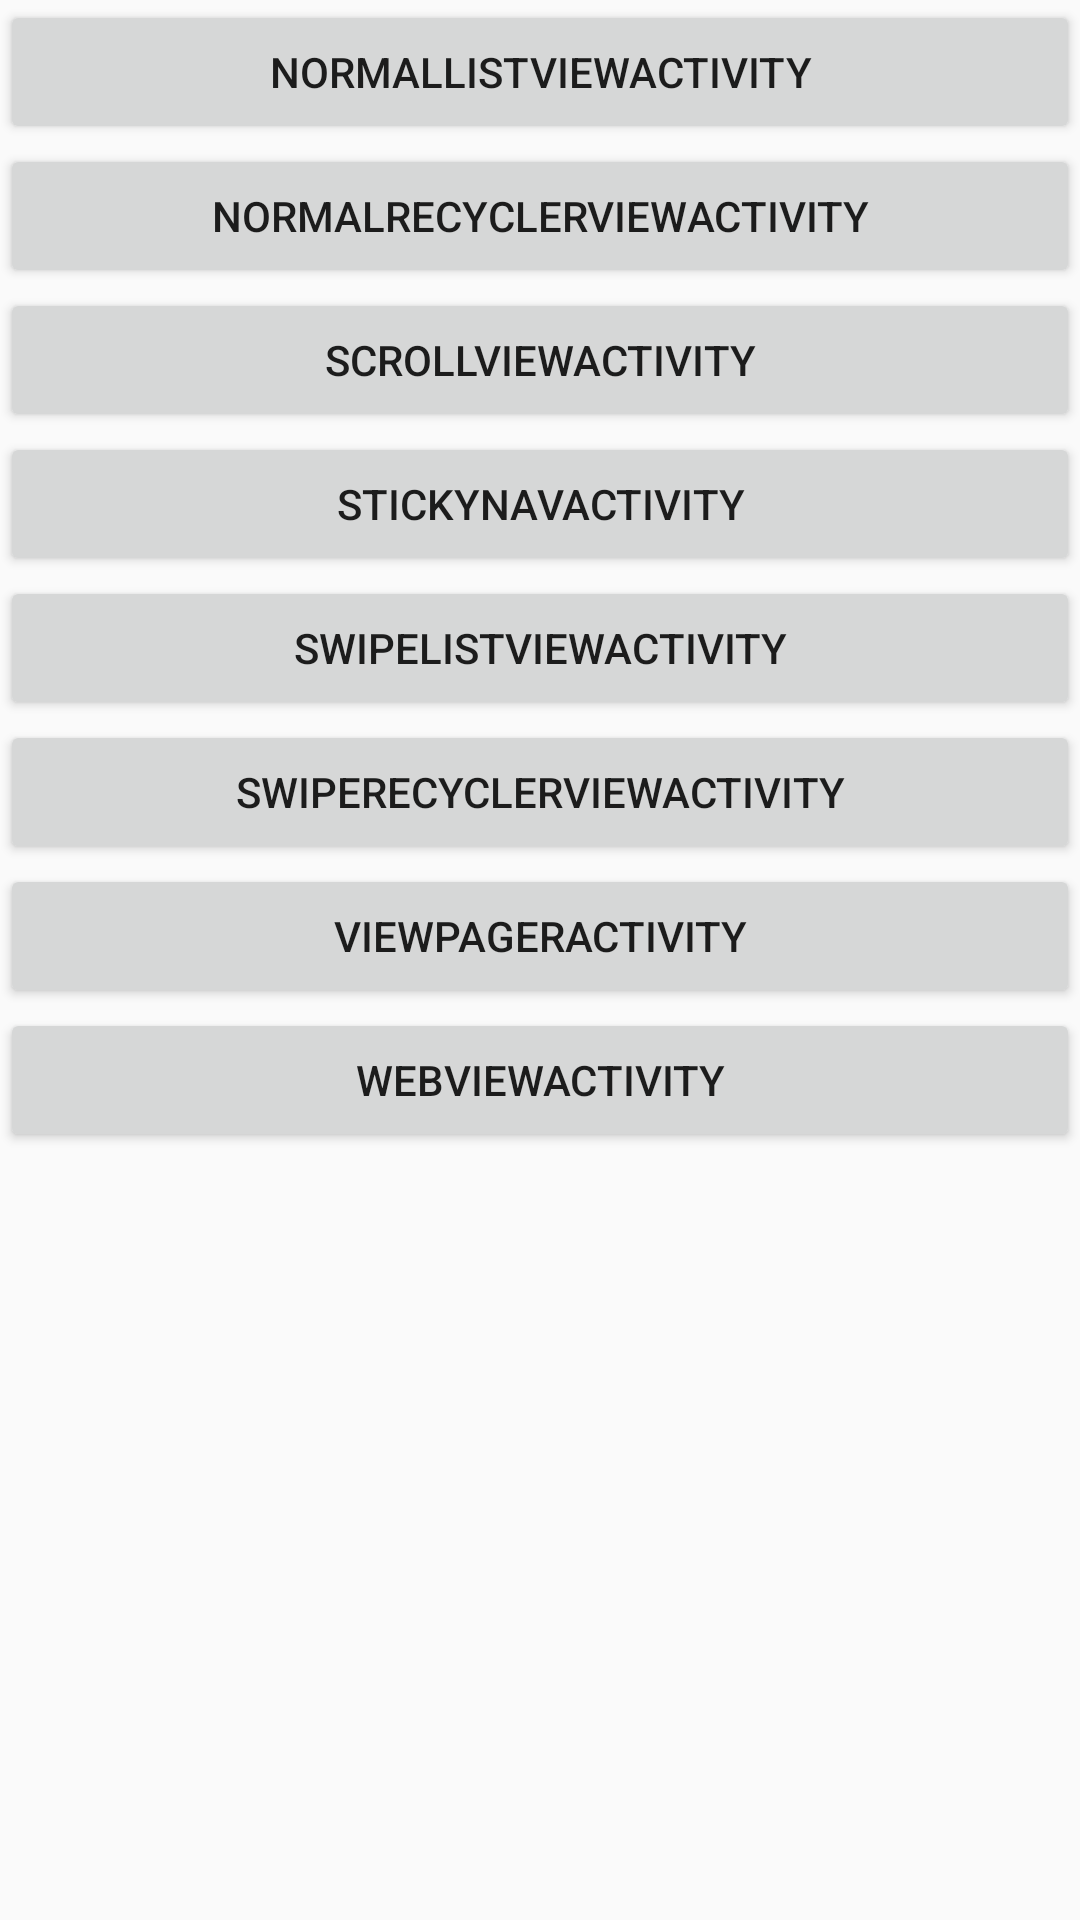

Produce the Android XML layout that renders to this screen, including the resource entries it uses.
<!-- AndroidManifest.xml: application theme AppTheme.NoActionBar -->
<!-- res/layout/activity_bga.xml -->
<?xml version="1.0" encoding="utf-8"?>
<LinearLayout xmlns:android="http://schemas.android.com/apk/res/android"
    android:layout_width="match_parent"
    android:layout_height="match_parent"
    android:orientation="vertical">

    <Button
        android:id="@+id/bga_normal_list"
        android:layout_width="match_parent"
        android:layout_height="wrap_content"
        android:text="NormalListViewActivity" />

    <Button
        android:id="@+id/bga_normal_Recycler"
        android:layout_width="match_parent"
        android:layout_height="wrap_content"
        android:text="NormalRecyclerViewActivity" />

    <Button
        android:id="@+id/bga_scroll_view"
        android:layout_width="match_parent"
        android:layout_height="wrap_content"
        android:text="ScrollViewActivity" />

    <Button
        android:id="@+id/bga_sticky_nav"
        android:layout_width="match_parent"
        android:layout_height="wrap_content"
        android:text="StickyNavActivity" />

    <Button
        android:id="@+id/bga_swipe_list"
        android:layout_width="match_parent"
        android:layout_height="wrap_content"
        android:text="SwipeListViewActivity" />

    <Button
        android:id="@+id/bga_swipe_recycler"
        android:layout_width="match_parent"
        android:layout_height="wrap_content"
        android:text="SwipeRecyclerViewActivity" />

    <Button
        android:id="@+id/bga_view_pager"
        android:layout_width="match_parent"
        android:layout_height="wrap_content"
        android:text="ViewPagerActivity" />

    <Button
        android:id="@+id/bga_web_view"
        android:layout_width="match_parent"
        android:layout_height="wrap_content"
        android:text="WebViewActivity" />

</LinearLayout>
<!-- resources referenced by this layout -->
<resources>
  <style name="AppTheme.NoActionBar">
          <item name="windowActionBar">false</item>
          <item name="windowNoTitle">true</item>
      </style>
</resources>
